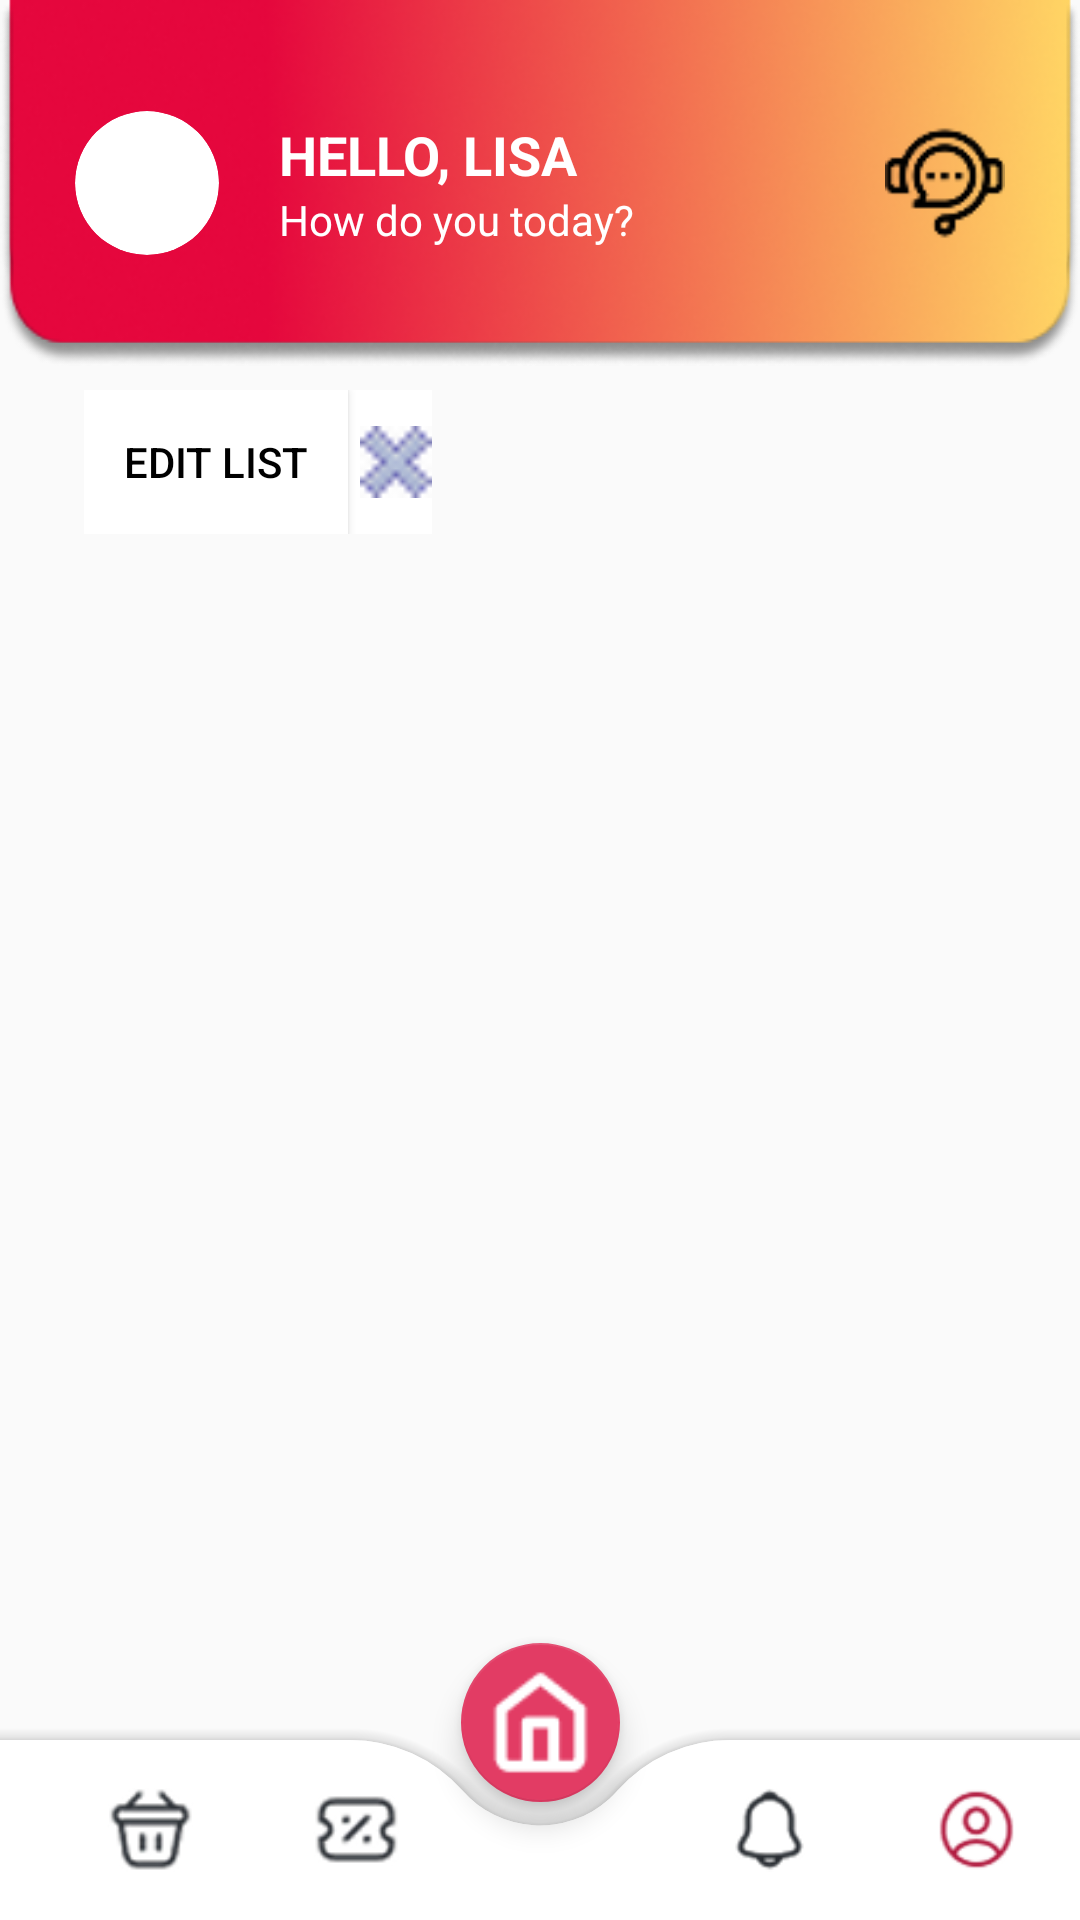

This screen was rendered from an Android layout file. Write that file and the resources it references.
<!-- AndroidManifest.xml: application theme Theme.Sweetori -->
<!-- res/layout/wishlist.xml -->
<?xml version="1.0" encoding="utf-8"?>
<androidx.constraintlayout.widget.ConstraintLayout xmlns:android="http://schemas.android.com/apk/res/android"
    xmlns:app="http://schemas.android.com/apk/res-auto"
    xmlns:tools="http://schemas.android.com/tools"
    android:id="@+id/main"
    android:layout_width="match_parent"
    android:layout_height="match_parent"
    tools:context=".WishListActivity">

    
    <androidx.constraintlayout.widget.ConstraintLayout
        android:id="@+id/constraintHeader"
        android:layout_width="0dp"
        android:layout_height="wrap_content"
        android:background="@drawable/header"
        app:layout_constraintTop_toTopOf="parent"
        app:layout_constraintStart_toStartOf="parent"
        app:layout_constraintEnd_toEndOf="parent">

        <ImageView
            android:id="@+id/imageView8"
            android:layout_width="match_parent"
            android:layout_height="wrap_content"
            app:srcCompat="@drawable/header"
            android:scaleType="fitXY"
            android:adjustViewBounds="true"
            android:layout_marginBottom="16dp"
            tools:ignore="MissingConstraints" />

        <LinearLayout
            android:id="@+id/Header1"
            android:layout_width="match_parent"
            android:layout_height="wrap_content"
            android:background="@drawable/header"
            android:gravity="center_vertical"
            android:layout_marginBottom="27dp"
            android:layout_marginHorizontal="1dp"
            android:elevation="4dp"
            android:orientation="vertical"
            tools:ignore="MissingConstraints">

            <LinearLayout
                android:id="@+id/Header1Content"
                android:layout_width="match_parent"
                android:layout_height="wrap_content"
                android:gravity="center"
                android:layout_marginHorizontal="24dp"
                android:orientation="horizontal"
                android:paddingVertical="8dp">

                <ImageView
                    android:id="@+id/avatar"
                    android:layout_width="48dp"
                    android:layout_height="48dp"
                    android:layout_marginEnd="8dp"
                    android:src="@drawable/uit"
                    android:clickable="true"
                    android:background="@drawable/circle_background"
                    android:scaleType="centerCrop"
                    android:clipToOutline="true" />

                <LinearLayout
                    android:id="@+id/searchContainer"
                    android:layout_width="0dp"
                    android:layout_height="wrap_content"
                    android:layout_weight="1"
                    android:orientation="vertical"
                    android:gravity="center_vertical"
                    android:paddingHorizontal="12dp"
                    android:paddingVertical="6dp"
                    android:layout_marginEnd="12dp">

                    <TextView
                        android:id="@+id/txtHello"
                        android:layout_width="wrap_content"
                        android:layout_height="wrap_content"
                        android:text="HELLO, LISA"
                        android:textColor="@color/white"
                        android:textSize="18sp"
                        android:textStyle="bold" />

                    <TextView
                        android:id="@+id/Line2"
                        android:layout_width="wrap_content"
                        android:layout_height="wrap_content"
                        android:text="How do you today?"
                        android:textColor="@color/white"
                        android:textSize="14sp" />
                </LinearLayout>

                <ImageView
                    android:id="@+id/chatbot"
                    android:layout_width="40dp"
                    android:layout_height="40dp"
                    android:clickable="true"
                    android:src="@drawable/chat_icon"
                    android:scaleType="fitXY" />
            </LinearLayout>
        </LinearLayout>
    </androidx.constraintlayout.widget.ConstraintLayout>

    
    <androidx.coordinatorlayout.widget.CoordinatorLayout
        android:id="@+id/footerLayout"
        android:layout_width="match_parent"
        android:layout_height="100dp"
        app:layout_constraintBottom_toBottomOf="parent"
        app:layout_constraintStart_toStartOf="parent"
        app:layout_constraintEnd_toEndOf="parent">

        <com.google.android.material.bottomappbar.BottomAppBar
            android:id="@+id/appBar"
            android:layout_width="match_parent"
            android:layout_height="60dp"
            app:backgroundTint="@color/white"
            android:theme="@style/Theme.MaterialComponents.Light.NoActionBar"
            android:layout_gravity="bottom"
            app:fabCradleMargin="8dp"
            app:fabCradleRoundedCornerRadius="50dp"
            app:fabCradleVerticalOffset="6dp">

            <LinearLayout
                android:layout_width="match_parent"
                android:layout_height="match_parent"
                android:orientation="horizontal">

                <LinearLayout
                    android:layout_width="0dp"
                    android:layout_height="match_parent"
                    android:layout_weight="0.25"
                    android:orientation="vertical"
                    android:gravity="center">

                    <ImageView
                        android:id="@+id/btnCart"
                        android:layout_width="35dp"
                        android:layout_height="35dp"
                        android:layout_gravity="center"
                        android:clickable="true"
                        app:srcCompat="@drawable/cart_icon" />
                </LinearLayout>

                <LinearLayout
                    android:layout_width="0dp"
                    android:layout_height="match_parent"
                    android:layout_weight="0.25"
                    android:orientation="vertical"
                    android:gravity="center">

                    <ImageView
                        android:id="@+id/btnVoucher"
                        android:layout_width="35dp"
                        android:layout_height="35dp"
                        android:layout_gravity="center"
                        android:clickable="true"
                        app:srcCompat="@drawable/voucher_icon" />
                </LinearLayout>

                <LinearLayout
                    android:layout_width="0dp"
                    android:layout_height="match_parent"
                    android:layout_weight="0.25"
                    android:orientation="vertical"
                    android:visibility="invisible">
                    <ImageView
                        android:id="@+id/imageView12"
                        android:layout_width="40dp"
                        android:layout_height="40dp"
                        android:layout_gravity="center"
                        app:srcCompat="@drawable/home_icon"/>

                </LinearLayout>

                <LinearLayout
                    android:layout_width="0dp"
                    android:layout_height="match_parent"
                    android:layout_weight="0.25"
                    android:orientation="vertical"
                    android:gravity="center">

                    <ImageView
                        android:id="@+id/btnNoti"
                        android:layout_width="35dp"
                        android:layout_height="35dp"
                        android:layout_gravity="center"
                        android:clickable="true"
                        app:srcCompat="@drawable/notification_icon" />
                </LinearLayout>

                <LinearLayout
                    android:layout_width="0dp"
                    android:layout_height="match_parent"
                    android:layout_weight="0.25"
                    android:orientation="vertical"
                    android:gravity="center">

                    <ImageView
                        android:id="@+id/btnAccount"
                        android:layout_width="35dp"
                        android:layout_height="35dp"
                        android:layout_gravity="center"
                        android:clickable="true"
                        app:srcCompat="@drawable/account_icon"
                        app:tint="@color/color01" />
                </LinearLayout>
            </LinearLayout>
        </com.google.android.material.bottomappbar.BottomAppBar>

        <com.google.android.material.floatingactionbutton.FloatingActionButton
            android:layout_width="wrap_content"
            android:layout_height="wrap_content"
            android:clickable="true"
            android:id="@+id/btnHome"
            android:src="@drawable/home_icon"
            app:backgroundTint="@color/color02"
            app:fabCustomSize="53dp"
            app:layout_anchor="@id/appBar"
            app:maxImageSize="35dp"
            app:tint="@color/white" />
    </androidx.coordinatorlayout.widget.CoordinatorLayout>

    <LinearLayout
        android:id="@+id/edit_List"
        android:layout_width="wrap_content"
        android:layout_height="wrap_content"
        android:orientation="horizontal"
        android:gravity="center_vertical"
        android:layout_marginTop="8dp"
        android:layout_marginStart="28dp"
        app:layout_constraintTop_toBottomOf="@id/constraintHeader"
        app:layout_constraintStart_toStartOf="parent"
        android:background="@android:color/white">

        <Button
            android:layout_width="wrap_content"
            android:layout_height="wrap_content"
            android:text="Edit list"
            android:textColor="@android:color/black"
            android:background="@color/white" />

        <ImageView
            android:layout_width="24dp"
            android:layout_height="24dp"
            android:layout_marginStart="4dp"
            android:background="@android:color/white"
            android:src="@drawable/ic_close" />
    </LinearLayout>

    <androidx.recyclerview.widget.RecyclerView
        android:id="@+id/wishlistRecyclerView"
        android:layout_width="0dp"
        android:layout_height="0dp"
        app:layout_constraintTop_toBottomOf="@id/edit_List"
        app:layout_constraintBottom_toTopOf="@id/footerLayout"
        app:layout_constraintStart_toStartOf="parent"
        app:layout_constraintEnd_toEndOf="parent" />

</androidx.constraintlayout.widget.ConstraintLayout>
<!-- resources referenced by this layout -->
<resources>
  <color name="color01">#B0183D</color>
  <color name="color02">#E23C64</color>
  <color name="white">#FFFFFF</color>
  <!-- drawable account_icon: png bitmap (drawable, 1325 bytes) -->
  <!-- drawable cart_icon: png bitmap (drawable, 2257 bytes) -->
  <!-- drawable chat_icon: png bitmap (drawable, 1231 bytes) -->
  <!-- drawable circle_background (drawable) -->
  <?xml version="1.0" encoding="utf-8"?>
  <shape xmlns:android="http://schemas.android.com/apk/res/android"
      android:shape="oval">
      <solid android:color="#FFFFFF" />
    
  </shape>
  <!-- drawable header: png bitmap (drawable, 42976 bytes) -->
  <!-- drawable home_icon: png bitmap (drawable, 512 bytes) -->
  <!-- drawable ic_close: png bitmap (drawable, 526 bytes) -->
  <!-- drawable notification_icon: png bitmap (drawable, 1690 bytes) -->
  <!-- drawable voucher_icon: png bitmap (drawable, 2239 bytes) -->
  <style name="Theme.Sweetori" parent="Base.Theme.Sweetori" />
  <style name="Base.Theme.Sweetori" parent="Theme.AppCompat.Light.NoActionBar">
  
          
      </style>
</resources>
